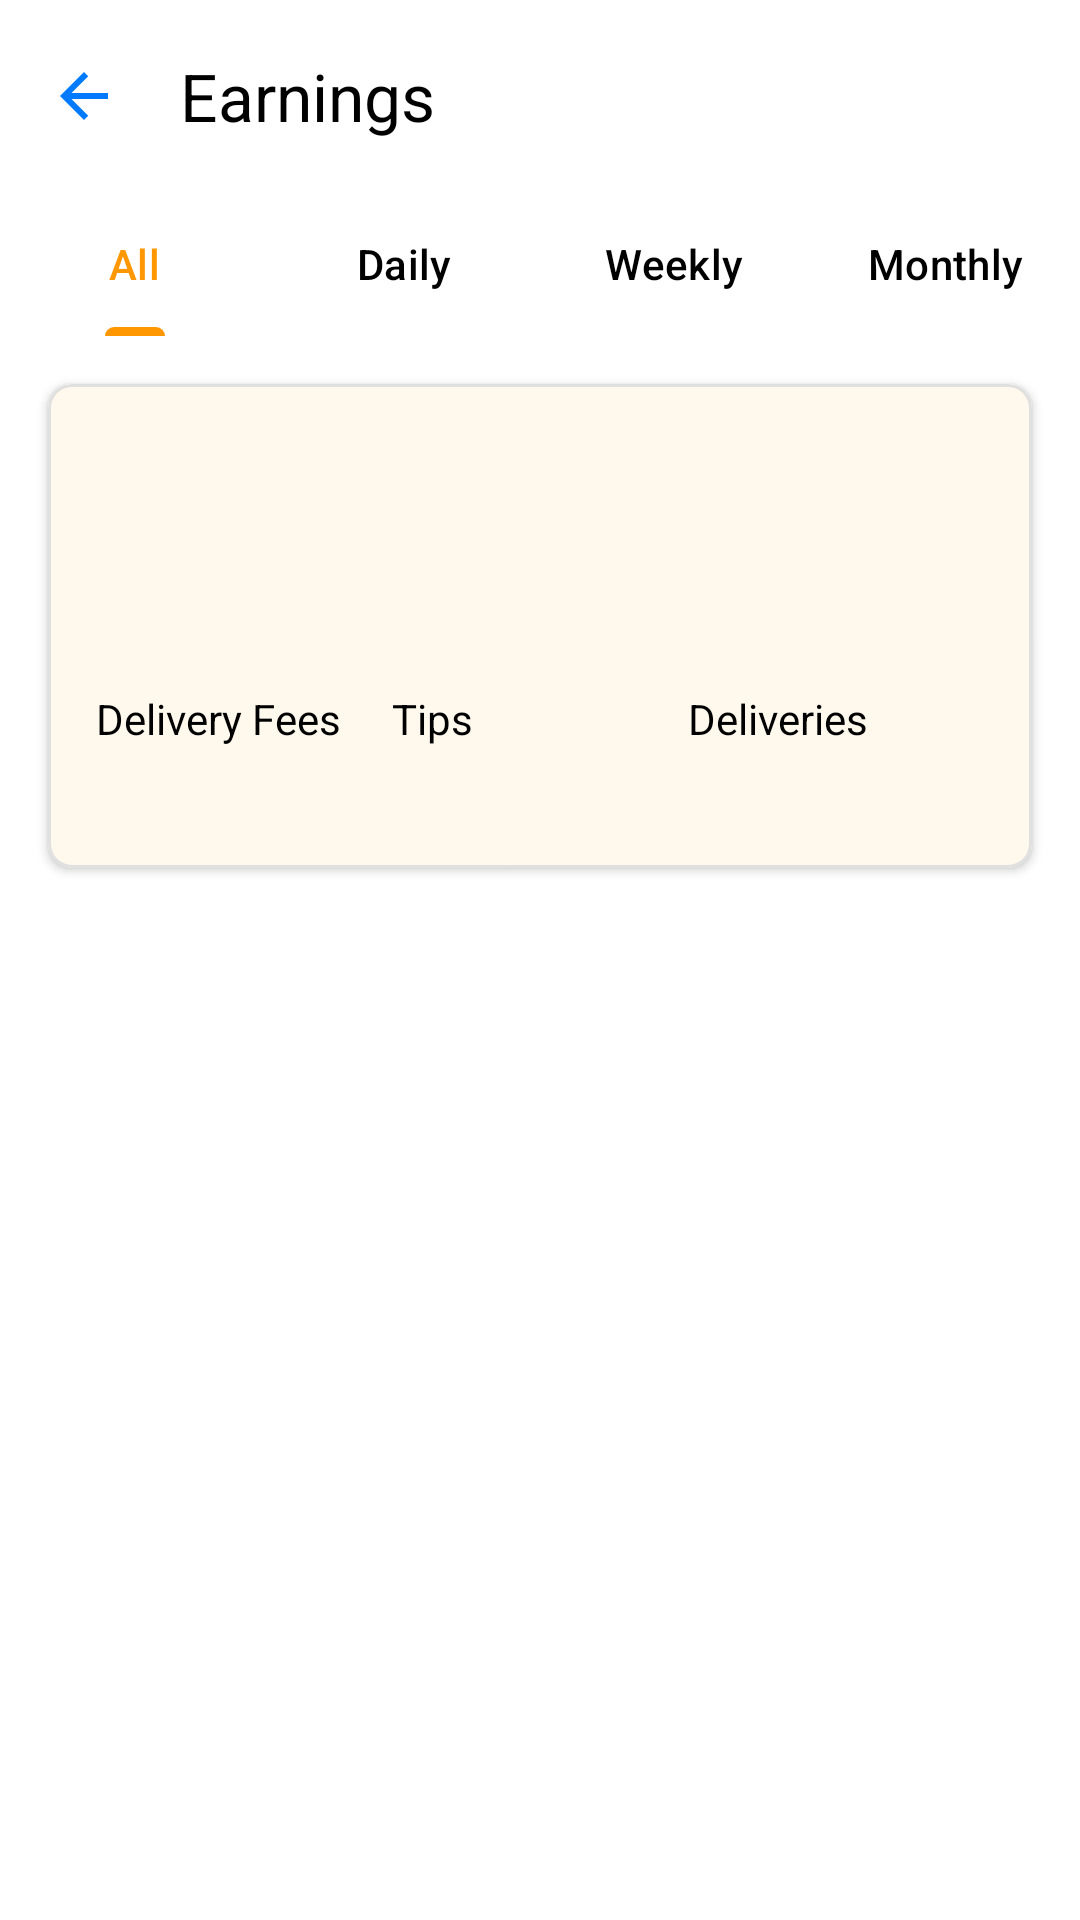

This screen was rendered from an Android layout file. Write that file and the resources it references.
<!-- AndroidManifest.xml: activity theme Theme.DeliGoAndroid -->
<!-- res/layout/activity_driver_earnings.xml -->
<?xml version="1.0" encoding="utf-8"?>
<androidx.coordinatorlayout.widget.CoordinatorLayout xmlns:android="http://schemas.android.com/apk/res/android"
    xmlns:app="http://schemas.android.com/apk/res-auto"
    android:layout_width="match_parent"
    android:layout_height="match_parent"
    android:background="@android:color/white">

    <com.google.android.material.appbar.AppBarLayout
        android:id="@+id/appBarLayout"
        android:layout_width="match_parent"
        android:layout_height="wrap_content"
        android:background="@android:color/white">

        <androidx.appcompat.widget.Toolbar
            android:id="@+id/toolbar"
            android:layout_width="match_parent"
            android:layout_height="?attr/actionBarSize"
            android:background="@android:color/white"
            app:title="Earnings"
            app:titleTextColor="@color/on_secondary_light"
            app:navigationIcon="@drawable/ic_back"
            app:navigationIconTint="@color/on_secondary_light" />

        <com.google.android.material.tabs.TabLayout
            android:id="@+id/tabLayout"
            android:layout_width="match_parent"
            android:layout_height="wrap_content"
            android:background="@android:color/white"
            app:tabTextColor="@color/on_secondary_light"
            app:tabSelectedTextColor="@color/orange"
            app:tabIndicatorColor="@color/orange">

            <com.google.android.material.tabs.TabItem
                android:layout_width="wrap_content"
                android:layout_height="wrap_content"
                android:text="All" />

            <com.google.android.material.tabs.TabItem
                android:layout_width="wrap_content"
                android:layout_height="wrap_content"
                android:text="Daily" />

            <com.google.android.material.tabs.TabItem
                android:layout_width="wrap_content"
                android:layout_height="wrap_content"
                android:text="Weekly" />

            <com.google.android.material.tabs.TabItem
                android:layout_width="wrap_content"
                android:layout_height="wrap_content"
                android:text="Monthly" />

        </com.google.android.material.tabs.TabLayout>

    </com.google.android.material.appbar.AppBarLayout>

    <androidx.core.widget.NestedScrollView
        android:layout_width="match_parent"
        android:layout_height="match_parent"
        app:layout_behavior="@string/appbar_scrolling_view_behavior">

        <LinearLayout
            android:layout_width="match_parent"
            android:layout_height="wrap_content"
            android:orientation="vertical">

            
            <com.google.android.material.card.MaterialCardView
                android:layout_width="match_parent"
                android:layout_height="wrap_content"
                android:layout_margin="16dp"
                app:cardCornerRadius="8dp"
                app:cardElevation="2dp"
                app:cardBackgroundColor="@android:color/white"
                app:strokeColor="#E0E0E0"
                app:strokeWidth="1dp">

                <LinearLayout
                    android:layout_width="match_parent"
                    android:layout_height="wrap_content"
                    android:orientation="vertical"
                    android:padding="16dp">

                    <TextView
                        android:id="@+id/periodText"
                        android:layout_width="wrap_content"
                        android:layout_height="wrap_content"
                        android:textSize="14sp"
                        android:textColor="@android:color/darker_gray"
                        android:layout_marginBottom="8dp" />

                    <TextView
                        android:id="@+id/totalEarnings"
                        android:layout_width="wrap_content"
                        android:layout_height="wrap_content"
                        android:textSize="32sp"
                        android:textStyle="bold"
                        android:textColor="@color/orange"
                        android:layout_marginBottom="16dp" />

                    <LinearLayout
                        android:layout_width="match_parent"
                        android:layout_height="wrap_content"
                        android:orientation="horizontal">

                        <LinearLayout
                            android:layout_width="0dp"
                            android:layout_height="wrap_content"
                            android:layout_weight="1"
                            android:orientation="vertical">

                            <TextView
                                android:layout_width="wrap_content"
                                android:layout_height="wrap_content"
                                android:text="Delivery Fees"
                                android:textColor="@color/on_secondary_light"
                                android:textSize="14sp" />

                            <TextView
                                android:id="@+id/deliveryFeesTotal"
                                android:layout_width="wrap_content"
                                android:layout_height="wrap_content"
                                android:textSize="18sp"
                                android:textStyle="bold"
                                android:textColor="@color/on_secondary_light" />
                        </LinearLayout>

                        <LinearLayout
                            android:layout_width="0dp"
                            android:layout_height="wrap_content"
                            android:layout_weight="1"
                            android:orientation="vertical">

                            <TextView
                                android:layout_width="wrap_content"
                                android:layout_height="wrap_content"
                                android:text="Tips"
                                android:textColor="@color/on_secondary_light"
                                android:textSize="14sp" />

                            <TextView
                                android:id="@+id/tipsTotal"
                                android:layout_width="wrap_content"
                                android:layout_height="wrap_content"
                                android:textSize="18sp"
                                android:textStyle="bold"
                                android:textColor="@color/on_secondary_light" />
                        </LinearLayout>

                        <LinearLayout
                            android:layout_width="0dp"
                            android:layout_height="wrap_content"
                            android:layout_weight="1"
                            android:orientation="vertical">

                            <TextView
                                android:layout_width="wrap_content"
                                android:layout_height="wrap_content"
                                android:text="Deliveries"
                                android:textColor="@color/on_secondary_light"
                                android:textSize="14sp" />

                            <TextView
                                android:id="@+id/deliveriesCount"
                                android:layout_width="wrap_content"
                                android:layout_height="wrap_content"
                                android:textSize="18sp"
                                android:textStyle="bold"
                                android:textColor="@color/on_secondary_light" />
                        </LinearLayout>
                    </LinearLayout>
                </LinearLayout>
            </com.google.android.material.card.MaterialCardView>

            
            <androidx.recyclerview.widget.RecyclerView
                android:id="@+id/earningsRecyclerView"
                android:layout_width="match_parent"
                android:layout_height="wrap_content"
                android:clipToPadding="false"
                android:paddingBottom="16dp" />

        </LinearLayout>
    </androidx.core.widget.NestedScrollView>

</androidx.coordinatorlayout.widget.CoordinatorLayout>
<!-- resources referenced by this layout -->
<resources>
  <color name="on_secondary_light">#000000</color>
  <color name="orange">#FF9800</color>
  <!-- drawable ic_back (drawable) -->
  <?xml version="1.0" encoding="utf-8"?>
  <vector xmlns:android="http://schemas.android.com/apk/res/android"
      android:width="24dp"
      android:height="24dp"
      android:viewportWidth="24.0"
      android:viewportHeight="24.0">
      <path
          android:fillColor="#007AFF"
          android:pathData="M20,11H7.83l5.59,-5.59L12,4l-8,8 8,8 1.41,-1.41L7.83,13H20v-2z"/>
  </vector>
  <style name="Theme.DeliGoAndroid" parent="Base.Theme.DeliGoAndroid" />
  <style name="Base.Theme.DeliGoAndroid" parent="Theme.Material3.DayNight.NoActionBar">
          
          <item name="colorPrimary">@color/primary_light</item>
          <item name="colorPrimaryVariant">@color/primary_variant_light</item>
          <item name="colorOnPrimary">@color/on_primary_light</item>
          
          
          <item name="colorSecondary">@color/secondary</item>
          <item name="colorSecondaryVariant">@color/secondary_variant</item>
          <item name="colorOnSecondary">@color/on_secondary_light</item>
          
          
          <item name="android:statusBarColor">?attr/colorPrimaryVariant</item>
          
          
          <item name="android:colorBackground">@color/background_light</item>
          <item name="colorSurface">@color/surface_light</item>
          <item name="colorError">@color/error_light</item>
          <item name="colorOnBackground">@color/on_background_light</item>
          <item name="colorOnSurface">@color/on_surface_light</item>
          <item name="colorOnError">@color/on_error_light</item>
          
          
          <item name="android:textColorPrimary">@color/text_primary_light</item>
          <item name="android:textColorSecondary">@color/text_secondary_light</item>
          
          
          <item name="cardBackgroundColor">@color/card_background_light</item>
  
          
          <item name="bottomNavigationStyle">@style/Widget.App.BottomNavigationView</item>
      </style>
  <color name="primary_light">#FFA500</color>
  <color name="primary_variant_light">#FFA500</color>
  <color name="on_primary_light">#FFFFFF</color>
  <color name="secondary">#03DAC5</color>
  <color name="secondary_variant">#018786</color>
  <color name="background_light">#FFFFFF</color>
  <color name="surface_light">#FFFFFF</color>
  <color name="error_light">#B00020</color>
  <color name="on_background_light">#000000</color>
  <color name="on_surface_light">#000000</color>
  <color name="on_error_light">#FFFFFF</color>
  <color name="text_primary_light">#000000</color>
  <color name="text_secondary_light">#757575</color>
  <color name="card_background_light">#FFFFFF</color>
  <style name="Widget.App.BottomNavigationView" parent="Widget.MaterialComponents.BottomNavigationView">
          <item name="materialThemeOverlay">@style/ThemeOverlay.App.BottomNavigationView</item>
          <item name="itemIconTint">@color/bottom_nav_colors_light</item>
          <item name="itemTextColor">@color/bottom_nav_colors_light</item>
          <item name="android:background">@color/background_light</item>
      </style>
  <style name="ThemeOverlay.App.BottomNavigationView" parent="">
          <item name="colorPrimary">@color/primary_light</item>
          <item name="colorOnPrimary">@color/on_primary_light</item>
      </style>
</resources>
